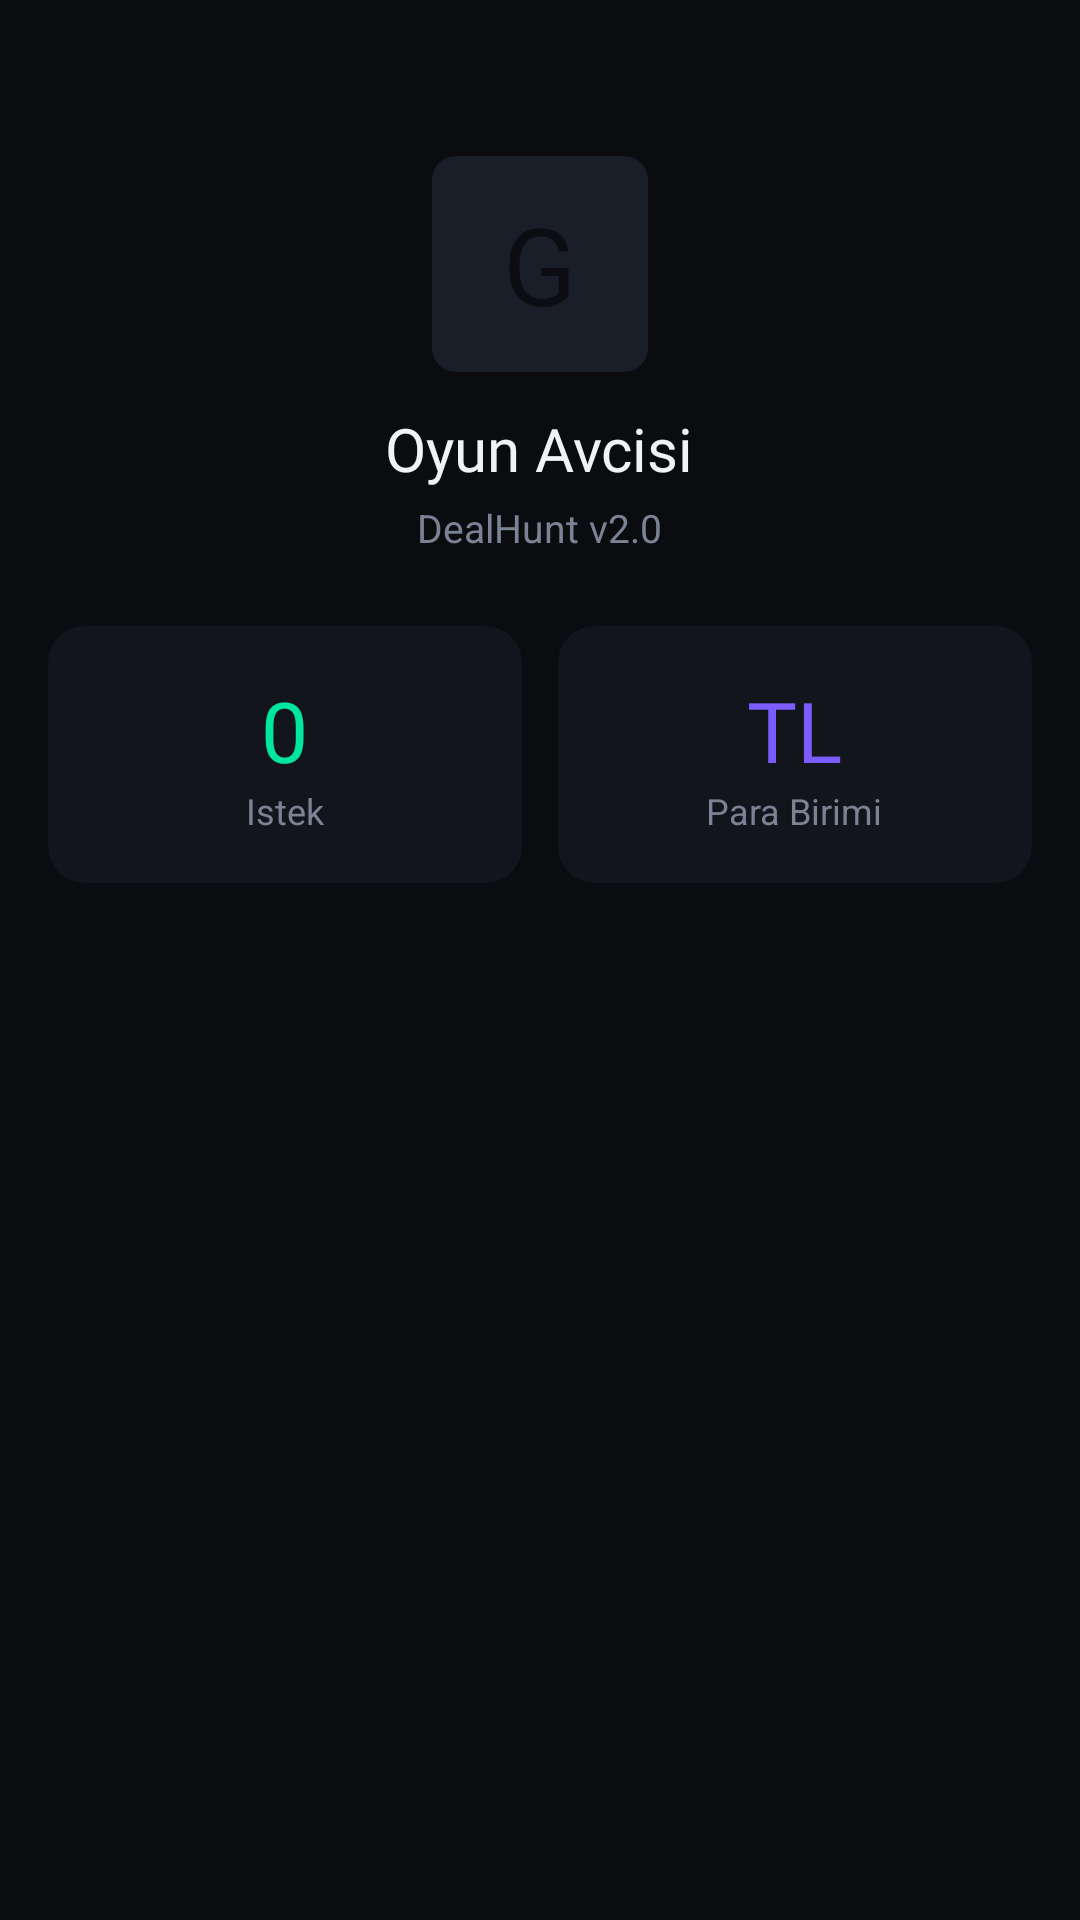

This screen was rendered from an Android layout file. Write that file and the resources it references.
<!-- AndroidManifest.xml: application theme Theme.DealHunt -->
<!-- res/layout/fragment_profile.xml -->
<?xml version="1.0" encoding="utf-8"?>
<androidx.core.widget.NestedScrollView xmlns:android="http://schemas.android.com/apk/res/android" xmlns:app="http://schemas.android.com/apk/res-auto" android:layout_width="match_parent" android:layout_height="match_parent" android:background="@color/bg_primary">
    <LinearLayout android:layout_width="match_parent" android:layout_height="wrap_content" android:orientation="vertical" android:paddingBottom="32dp">
        <LinearLayout android:layout_width="match_parent" android:layout_height="wrap_content" android:orientation="vertical" android:paddingHorizontal="20dp" android:paddingTop="52dp" android:paddingBottom="24dp" android:gravity="center">
            <TextView android:layout_width="72dp" android:layout_height="72dp" android:text="G" android:textSize="36sp" android:gravity="center" android:background="@drawable/bg_image_placeholder" android:layout_marginBottom="12dp"/>
            <TextView android:layout_width="wrap_content" android:layout_height="wrap_content" android:text="Oyun Avcisi" android:textSize="20sp" android:fontFamily="@font/rajdhani_semibold" android:textColor="@color/text_primary" android:layout_marginBottom="4dp"/>
            <TextView android:layout_width="wrap_content" android:layout_height="wrap_content" android:text="DealHunt v2.0" android:textSize="13sp" android:textColor="@color/text_muted"/>
        </LinearLayout>
        <LinearLayout android:layout_width="match_parent" android:layout_height="wrap_content" android:orientation="horizontal" android:paddingHorizontal="16dp" android:layout_marginBottom="24dp" android:weightSum="2">
            <androidx.cardview.widget.CardView android:layout_width="0dp" android:layout_height="wrap_content" android:layout_weight="1" android:layout_marginEnd="6dp" app:cardBackgroundColor="@color/bg_surface" app:cardCornerRadius="12dp" app:cardElevation="0dp">
                <LinearLayout android:layout_width="match_parent" android:layout_height="wrap_content" android:orientation="vertical" android:gravity="center" android:padding="16dp">
                    <TextView android:id="@+id/tvWishlistCount" android:layout_width="wrap_content" android:layout_height="wrap_content" android:text="0" android:textSize="28sp" android:fontFamily="@font/rajdhani_bold" android:textColor="@color/accent_green"/>
                    <TextView android:layout_width="wrap_content" android:layout_height="wrap_content" android:text="Istek" android:textSize="12sp" android:textColor="@color/text_muted"/>
                </LinearLayout>
            </androidx.cardview.widget.CardView>
            <androidx.cardview.widget.CardView android:layout_width="0dp" android:layout_height="wrap_content" android:layout_weight="1" android:layout_marginStart="6dp" app:cardBackgroundColor="@color/bg_surface" app:cardCornerRadius="12dp" app:cardElevation="0dp">
                <LinearLayout android:layout_width="match_parent" android:layout_height="wrap_content" android:orientation="vertical" android:gravity="center" android:padding="16dp">
                    <TextView android:layout_width="wrap_content" android:layout_height="wrap_content" android:text="TL" android:textSize="28sp" android:fontFamily="@font/rajdhani_bold" android:textColor="@color/accent_purple"/>
                    <TextView android:layout_width="wrap_content" android:layout_height="wrap_content" android:text="Para Birimi" android:textSize="12sp" android:textColor="@color/text_muted"/>
                </LinearLayout>
            </androidx.cardview.widget.CardView>
        </LinearLayout>
    </LinearLayout>
</androidx.core.widget.NestedScrollView>
<!-- resources referenced by this layout -->
<resources>
  <color name="accent_green">#00E5A0</color>
  <color name="accent_purple">#7C5CFC</color>
  <color name="bg_primary">#0A0C10</color>
  <color name="bg_surface">#12151C</color>
  <color name="text_muted">#7A8294</color>
  <color name="text_primary">#F0F2F5</color>
  <!-- drawable bg_image_placeholder (drawable) -->
  <?xml version="1.0" encoding="utf-8"?>
  <shape xmlns:android="http://schemas.android.com/apk/res/android" android:shape="rectangle">
      <solid android:color="#1A1E28" />
      <corners android:radius="8dp" />
  </shape>
  <style name="Theme.DealHunt" parent="Theme.MaterialComponents.DayNight.NoActionBar">
          <item name="colorPrimary">@color/accent_green</item>
          <item name="colorPrimaryVariant">@color/accent_green</item>
          <item name="colorOnPrimary">@color/bg_primary</item>
          <item name="colorSecondary">@color/accent_purple</item>
          <item name="colorOnSecondary">@color/text_primary</item>
          <item name="android:colorBackground">@color/bg_primary</item>
          <item name="colorSurface">@color/bg_surface</item>
          <item name="colorOnSurface">@color/text_primary</item>
          <item name="android:statusBarColor">@color/bg_primary</item>
          <item name="android:navigationBarColor">@color/bg_primary</item>
          <item name="android:windowLightStatusBar">false</item>
          <item name="colorControlNormal">@color/text_muted</item>
          <item name="colorControlActivated">@color/accent_green</item>
      </style>
</resources>
